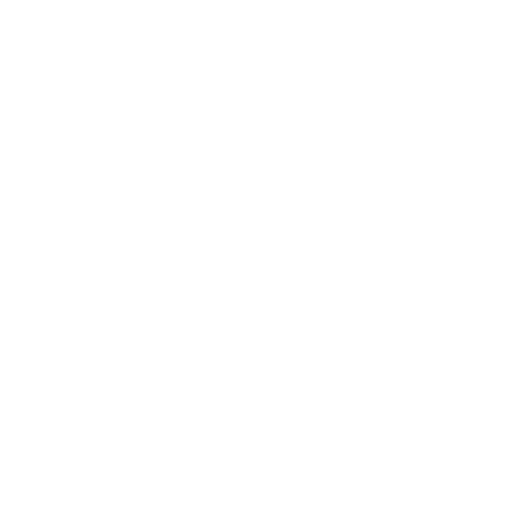
t = 0.00 s
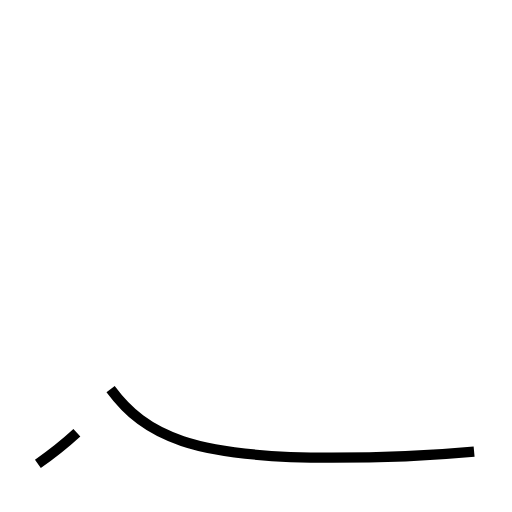
t = 1.27 s
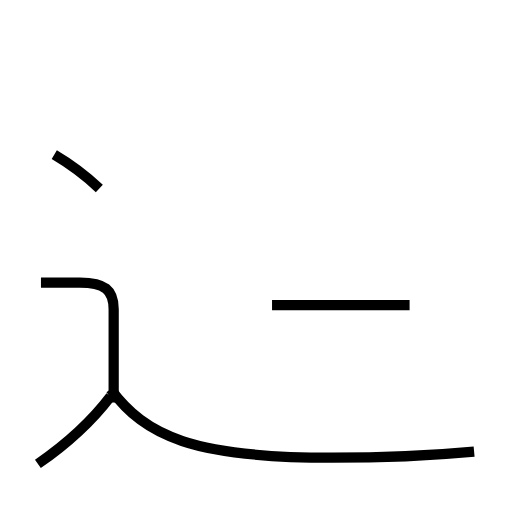
t = 2.52 s
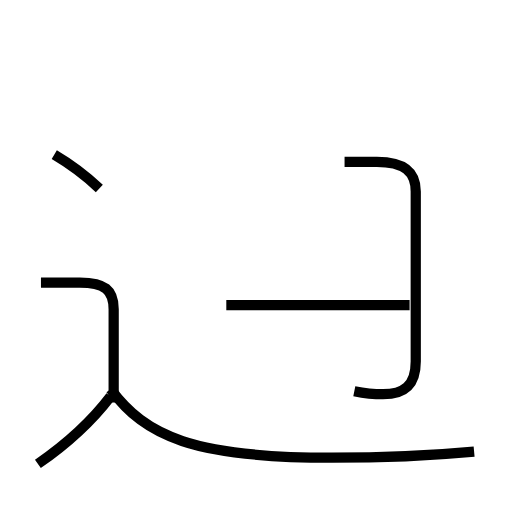
t = 3.65 s
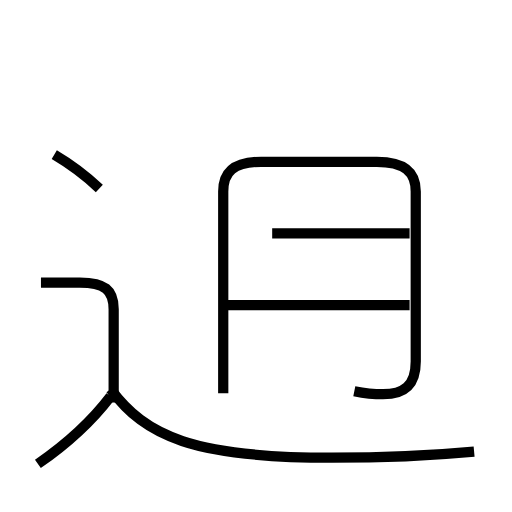
t = 5.05 s
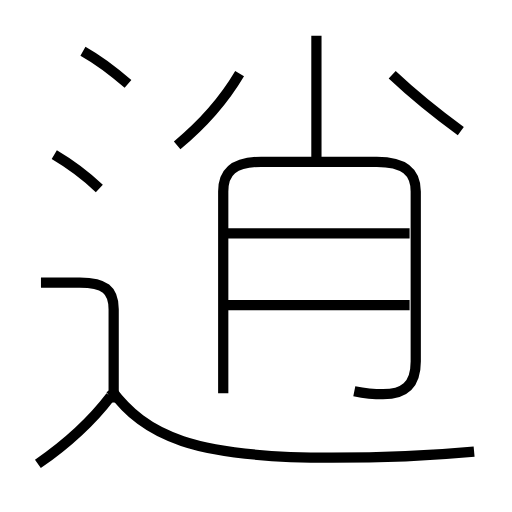
t = 6.25 s

The animated SVG that drew these frames (rendered in a browser with its animation timeline set to each time). Animation: 11 SMIL elements (animate=11); one cycle of 6.25 s.

<?xml version='1.0' encoding='utf-8'?>
<svg viewBox="0.0 -6.0 50.0 50.0" version="1.1" xmlns="http://www.w3.org/2000/svg"><rect x="-1000" y="-1000" width="2000" height="2000" stroke="white" fill="white" /><g style="fill:none;stroke:#000000;stroke-width:1"><path d="M 46.3 0.1 C 42.0 0.5 38.0 0.7 32.4 0.7 C 18.9 0.7 14.2 -1.4 10.8 -6.0 " transform="translate(0.0 38.0)" stroke-dasharray="37.46329087070471" stroke-dashoffset="37.46329087070471"><animate attributeName="stroke-dashoffset" from="37.46329087070471" to="0" dur="1.1238987261211413s" begin="0s; anim_end.end" fill="freeze" id="anim0" /></path><path d="M 3.7 1.3 C 6.3 -0.5 8.9 -2.8 10.8 -5.3 " transform="translate(0.0 38.0)" stroke-dasharray="9.732293329080727" stroke-dashoffset="9.732293329080727"><animate attributeName="stroke-dashoffset" from="9.732293329080727" to="0" dur="0.2919687998724218s" begin="anim0.end" fill="freeze" id="anim1" /></path><path d="M 11.1 -4.7 L 11.1 -13.8 C 11.1 -15.7 10.2 -16.4 7.8 -16.4 L 4.0 -16.4 " transform="translate(0.0 38.0)" stroke-dasharray="17.79019021159317" stroke-dashoffset="17.79019021159317"><animate attributeName="stroke-dashoffset" from="17.79019021159317" to="0" dur="0.5337057063477951s" begin="anim1.end" fill="freeze" id="anim2" /></path><path d="M 9.7 -25.6 C 8.1 -27.1 7.0 -27.9 5.3 -28.9 " transform="translate(0.0 38.0)" stroke-dasharray="5.513740263052502" stroke-dashoffset="5.513740263052502"><animate attributeName="stroke-dashoffset" from="5.513740263052502" to="0" dur="0.16541220789157504s" begin="anim2.end" fill="freeze" id="anim3" /></path><path d="M 40.0 -14.2 L 22.1 -14.2 " transform="translate(0.0 38.0)" stroke-dasharray="17.9" stroke-dashoffset="17.9"><animate attributeName="stroke-dashoffset" from="17.9" to="0" dur="0.5369999999999999s" begin="anim3.end" fill="freeze" id="anim4" /></path><path d="M 34.6 -5.8 C 35.6 -5.6 36.3 -5.5 37.4 -5.5 C 39.4 -5.5 40.6 -6.3 40.6 -8.7 L 40.6 -25.3 C 40.6 -27.2 39.5 -28.2 36.8 -28.2 L 25.5 -28.2 C 22.8 -28.2 21.8 -27.2 21.8 -25.3 L 21.8 -5.6 " transform="translate(0.0 38.0)" stroke-dasharray="66.54701503934152" stroke-dashoffset="66.54701503934152"><animate attributeName="stroke-dashoffset" from="66.54701503934152" to="0" dur="1.9964104511802454s" begin="anim4.end" fill="freeze" id="anim5" /></path><path d="M 40.0 -21.2 L 22.1 -21.2 " transform="translate(0.0 38.0)" stroke-dasharray="17.9" stroke-dashoffset="17.9"><animate attributeName="stroke-dashoffset" from="17.9" to="0" dur="0.5369999999999999s" begin="anim5.end" fill="freeze" id="anim6" /></path><path d="M 12.5 -35.8 C 10.9 -37.2 9.7 -38.1 8.1 -39.0 " transform="translate(0.0 38.0)" stroke-dasharray="5.451567966877653" stroke-dashoffset="5.451567966877653"><animate attributeName="stroke-dashoffset" from="5.451567966877653" to="0" dur="0.16354703900632958s" begin="anim6.end" fill="freeze" id="anim7" /></path><path d="M 17.3 -29.8 C 19.6 -31.7 21.8 -34.1 23.4 -36.8 " transform="translate(0.0 38.0)" stroke-dasharray="9.330124300231944" stroke-dashoffset="9.330124300231944"><animate attributeName="stroke-dashoffset" from="9.330124300231944" to="0" dur="0.2799037290069583s" begin="anim7.end" fill="freeze" id="anim8" /></path><path d="M 30.9 -28.4 L 30.9 -40.5 " transform="translate(0.0 38.0)" stroke-dasharray="12.100000000000001" stroke-dashoffset="12.100000000000001"><animate attributeName="stroke-dashoffset" from="12.100000000000001" to="0" dur="0.36300000000000004s" begin="anim8.end" fill="freeze" id="anim9" /></path><path d="M 45.0 -31.2 C 42.8 -32.8 40.0 -35.1 38.3 -36.7" transform="translate(0.0 38.0)" stroke-dasharray="8.672944093756696" stroke-dashoffset="8.672944093756696"><animate attributeName="stroke-dashoffset" from="8.672944093756696" to="0" dur="0.2601883228127009s" begin="anim9.end" fill="freeze" id="anim_end" /></path></g></svg>
